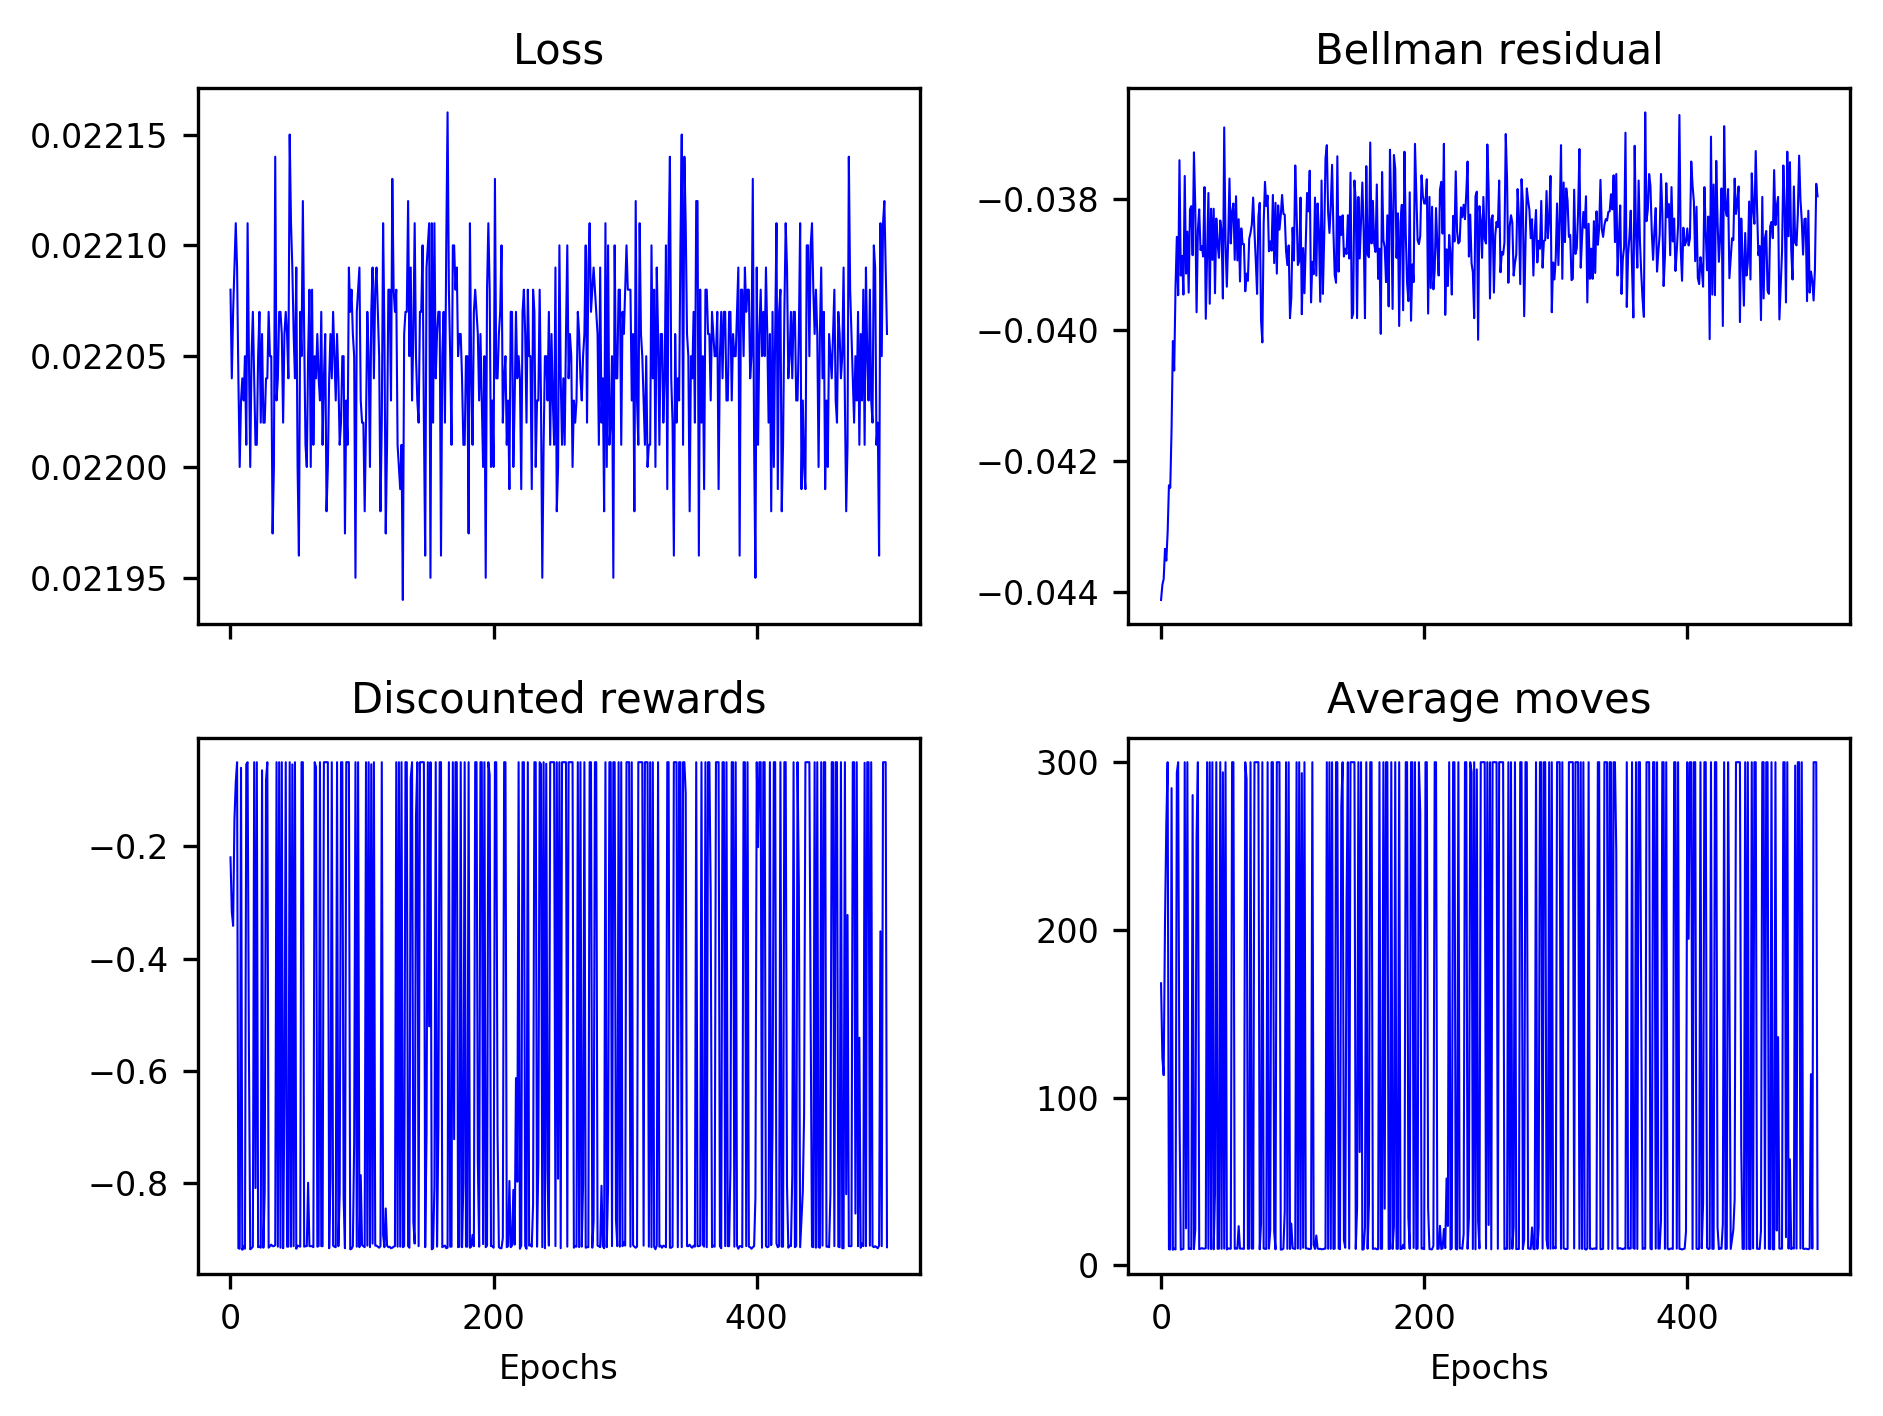

The file beside this chart, header and first rows:
0.02208, 0.02204, 0.02207, 0.02209, 0.02211, 0.02209, 0.02204, 0.02200, 0.02203, 0.02204, 0.02203, 0.02205, 0.02201, 0.02211, 0.02205, 0.02200, 0.02205, 0.02207, 0.02204, 0.02201, 0.02201, 0.02205, 0.02207, 0.02202
-0.04412, -0.04389, -0.04380, -0.04334, -0.04352, -0.04309, -0.04237, -0.04241, -0.04150, -0.04017, -0.04062, -0.03934, -0.03858, -0.03947, -0.03741, -0.03917, -0.03887, -0.03946, -0.03765, -0.03914, -0.03850, -0.03943, -0.03816, -0.03811
-0.2194, -0.3164, -0.3417, -0.1522, -0.08590, -0.04954, -0.9172, -0.9181, -0.05944, -0.92, -0.9135, -0.9182, -0.05331, -0.04954, -0.5568, -0.9191, -0.9172, -0.9144, -0.04954, -0.8097, -0.04954, -0.9154, -0.9144, -0.9163
168.2, 123.7, 113.4, 204.4, 263, 300, 9.6, 9.5, 284.5, 9.3, 10, 9.5, 293.8, 300, 91.5, 9.4, 9.6, 9.9, 300, 22.1, 300, 9.8, 9.9, 9.7
